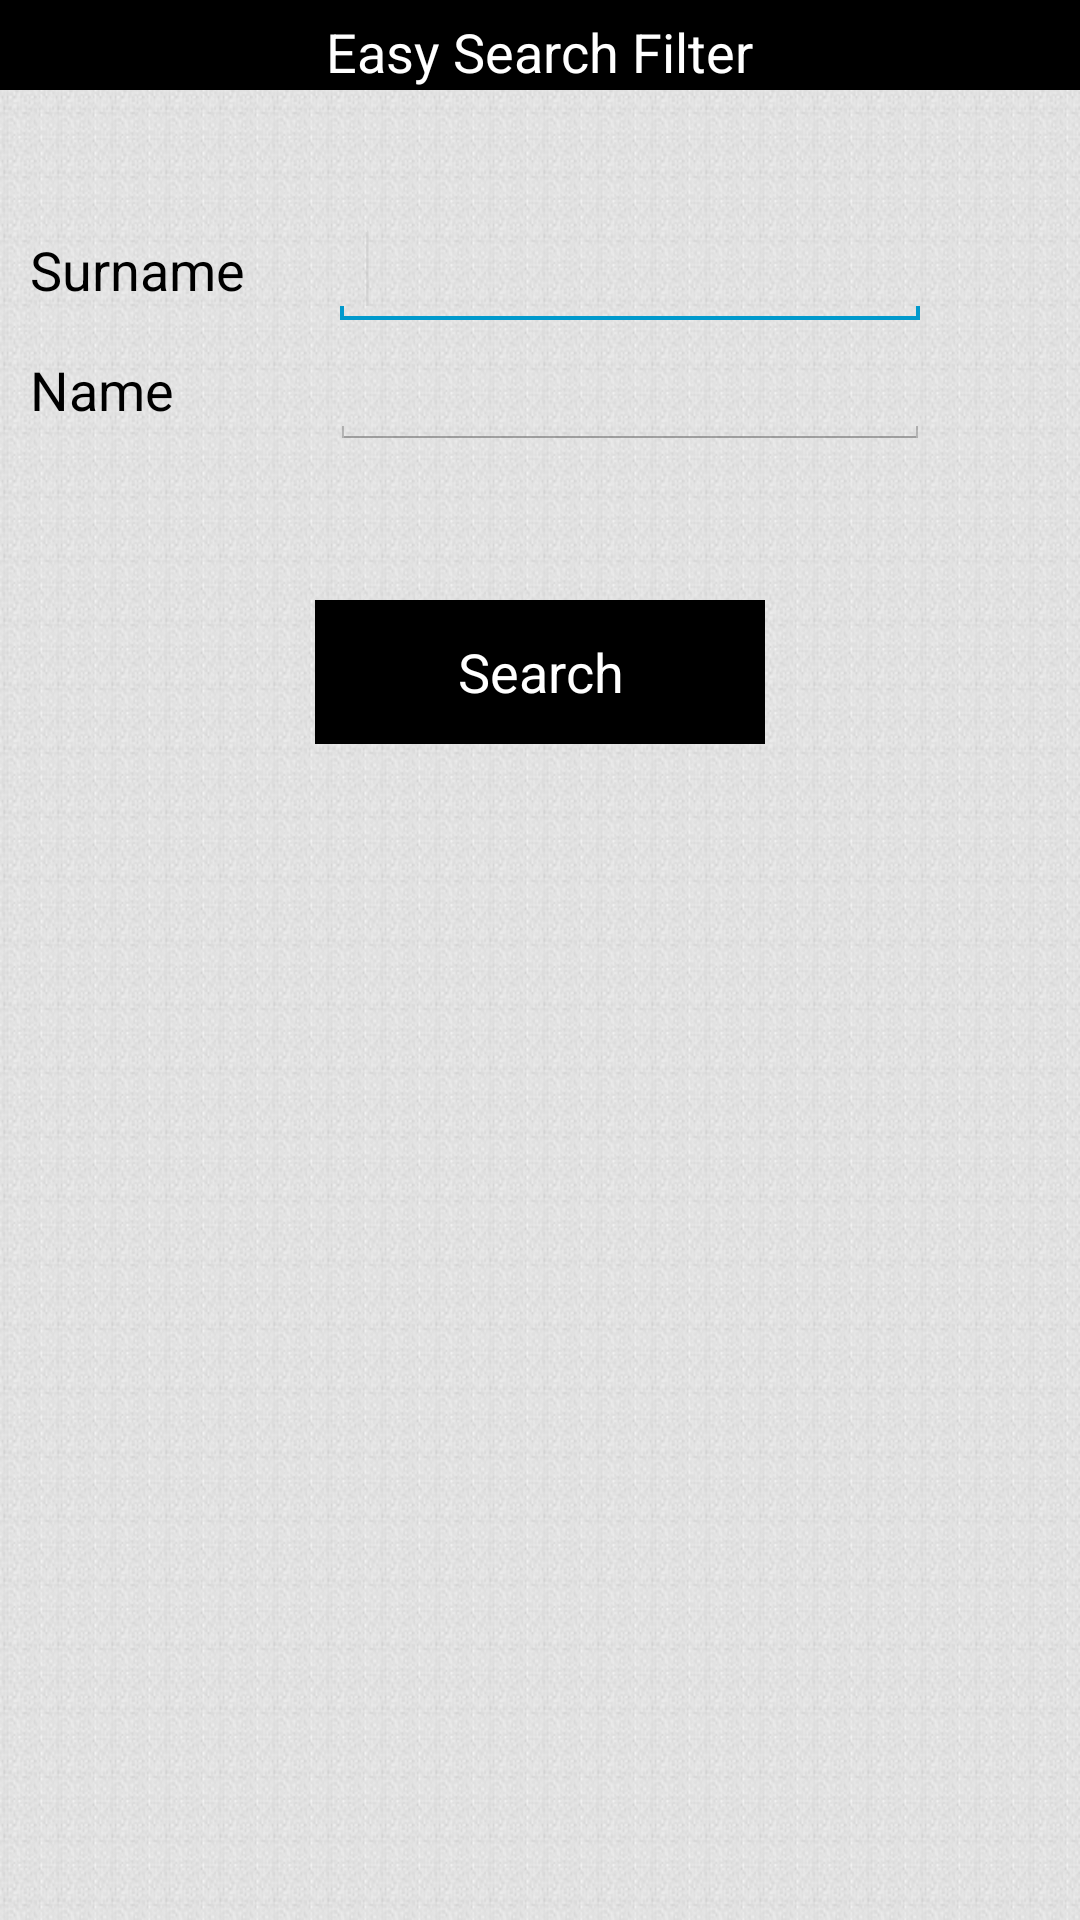

Android layout source for this screen:
<!-- AndroidManifest.xml: application theme AppTheme -->
<!-- res/layout/easy_search_filter.xml -->
<?xml version="1.0" encoding="utf-8"?>
<LinearLayout xmlns:android="http://schemas.android.com/apk/res/android"
    android:layout_width="match_parent"
    android:layout_height="match_parent"
    android:background="@drawable/back"
    android:orientation="vertical" >

    <LinearLayout
        android:layout_width="match_parent"
        android:layout_height="30dp"
        android:layout_gravity="center_horizontal"
        android:background="@color/Black"
        android:orientation="vertical" >

        <TextView
            android:id="@+id/txteasySearch"
            android:layout_width="wrap_content"
            android:layout_height="wrap_content"
            android:layout_gravity="center_horizontal"
            android:layout_marginTop="5dp"
            android:text="Easy Search Filter"
            android:textAppearance="?android:attr/textAppearanceSmall"
            android:textColor="@color/white"
            android:textSize="18dp" />
    </LinearLayout>

    <ScrollView
        android:id="@+id/scrollView_easy"
        android:layout_width="wrap_content"
        android:layout_height="wrap_content" >

        <RelativeLayout
            android:layout_width="wrap_content"
            android:layout_height="wrap_content" >

            <LinearLayout
                android:id="@+id/lnrSuename"
                android:layout_width="match_parent"
                android:layout_height="wrap_content"
                android:layout_gravity="center"
                android:layout_marginLeft="5dp"
                android:layout_marginTop="40dp" >

                <TextView
                    android:id="@+id/txtSurName"
                    android:layout_width="100dp"
                    android:layout_height="wrap_content"
                    android:layout_gravity="center"
                    android:layout_marginLeft="5dp"
                    android:text="Surname"
                    android:textAppearance="?android:attr/textAppearanceMedium" />

                <EditText
                    android:id="@+id/edtSurname"
                    android:layout_width="200dp"
                    android:layout_height="40dp"
                    android:layout_gravity="center"
                    android:ems="10"
                    android:inputType="text"
                    android:maxLength="10"
                    android:textAppearance="?android:attr/textAppearanceMedium" >

                    <requestFocus />
                </EditText>
            </LinearLayout>

            <LinearLayout
                android:id="@+id/lnrname"
                android:layout_width="match_parent"
                android:layout_height="wrap_content"
                android:layout_below="@+id/lnrSuename"
                android:layout_gravity="center"
                android:layout_marginLeft="5dp" >

                <TextView
                    android:id="@+id/txtName"
                    android:layout_width="100dp"
                    android:layout_height="wrap_content"
                    android:layout_gravity="center"
                    android:layout_marginLeft="5dp"
                    android:text="Name"
                    android:textAppearance="?android:attr/textAppearanceMedium" />

                <EditText
                    android:id="@+id/edtName"
                    android:layout_width="200dp"
                    android:layout_height="40dp"
                    android:ems="10"
                    android:inputType="text"
                    android:maxLength="10"
                    android:textAppearance="?android:attr/textAppearanceMedium" />
            </LinearLayout>
        </RelativeLayout>
    </ScrollView>

    <Button
        android:id="@+id/btnSearch"
        style="?android:attr/buttonStyleSmall"
        android:layout_width="150dp"
        android:layout_height="wrap_content"
        android:layout_gravity="center"
        android:layout_marginTop="50dp"
        android:background="@drawable/button_selector"
        android:padding="4dp"
        android:text="Search"
        android:textAppearance="?android:attr/textAppearanceMedium"
        android:textColor="@color/white" />

</LinearLayout>
<!-- resources referenced by this layout -->
<resources>
  <color name="Black">#000000</color>
  <color name="white">#FFFFFF</color>
  <!-- drawable back: jpg bitmap (drawable-xhdpi, 144331 bytes) -->
  <!-- drawable button_selector (drawable) -->
  <?xml version="1.0" encoding="utf-8"?>
  <selector xmlns:android="http://schemas.android.com/apk/res/android">
  
      <item   android:state_focused="true"
              android:state_pressed="false"
              android:drawable="@drawable/list_back_change"
              />
  
      <item   android:state_focused="true"
              android:state_pressed="true"
              android:drawable="@drawable/list_back_change"
              />
  
      <item   android:state_focused="false"
              android:state_pressed="true"
              android:drawable="@drawable/list_back_change"
              />
  
      <item   android:drawable="@drawable/button_back"/>
   
  </selector>
  <style name="AppTheme" parent="AppBaseTheme">
          
  
      </style>
  <!-- drawable list_back_change (drawable) -->
  <?xml version="1.0" encoding="utf-8"?>
  <layer-list xmlns:android="http://schemas.android.com/apk/res/android" >
      <item>
       <shape xmlns:android="http://schemas.android.com/apk/res/android">
      		<gradient
          		android:startColor="#bababa"
          		android:endColor="#5b5b5b"
         			android:angle="90"/>
      
     
  		</shape>
     </item>
     
     <item android:top="0.5dp"> 
        <shape 
          android:shape="rectangle">
              <stroke android:width="0.5dp" android:color="#bebebe" />
              <solid android:color="#00000000" />
          </shape>
     </item>
     
     <item android:bottom="0.5dp"> 
        <shape 
          android:shape="rectangle">
              <stroke android:width="0.5dp" android:color="#bebebe" />
              <solid android:color="#00000000" />
          </shape>
     </item>
  
  </layer-list>
  <!-- drawable button_back (drawable) -->
  <?xml version="1.0" encoding="utf-8"?>
  <layer-list xmlns:android="http://schemas.android.com/apk/res/android" >
      <item>
       <shape xmlns:android="http://schemas.android.com/apk/res/android">
      	     <solid android:color="@color/Black" />
       </shape>
     </item>
     
   </layer-list>
  <style name="AppBaseTheme" parent="android:Theme.Holo.Light.DarkActionBar">
          
      </style>
</resources>
